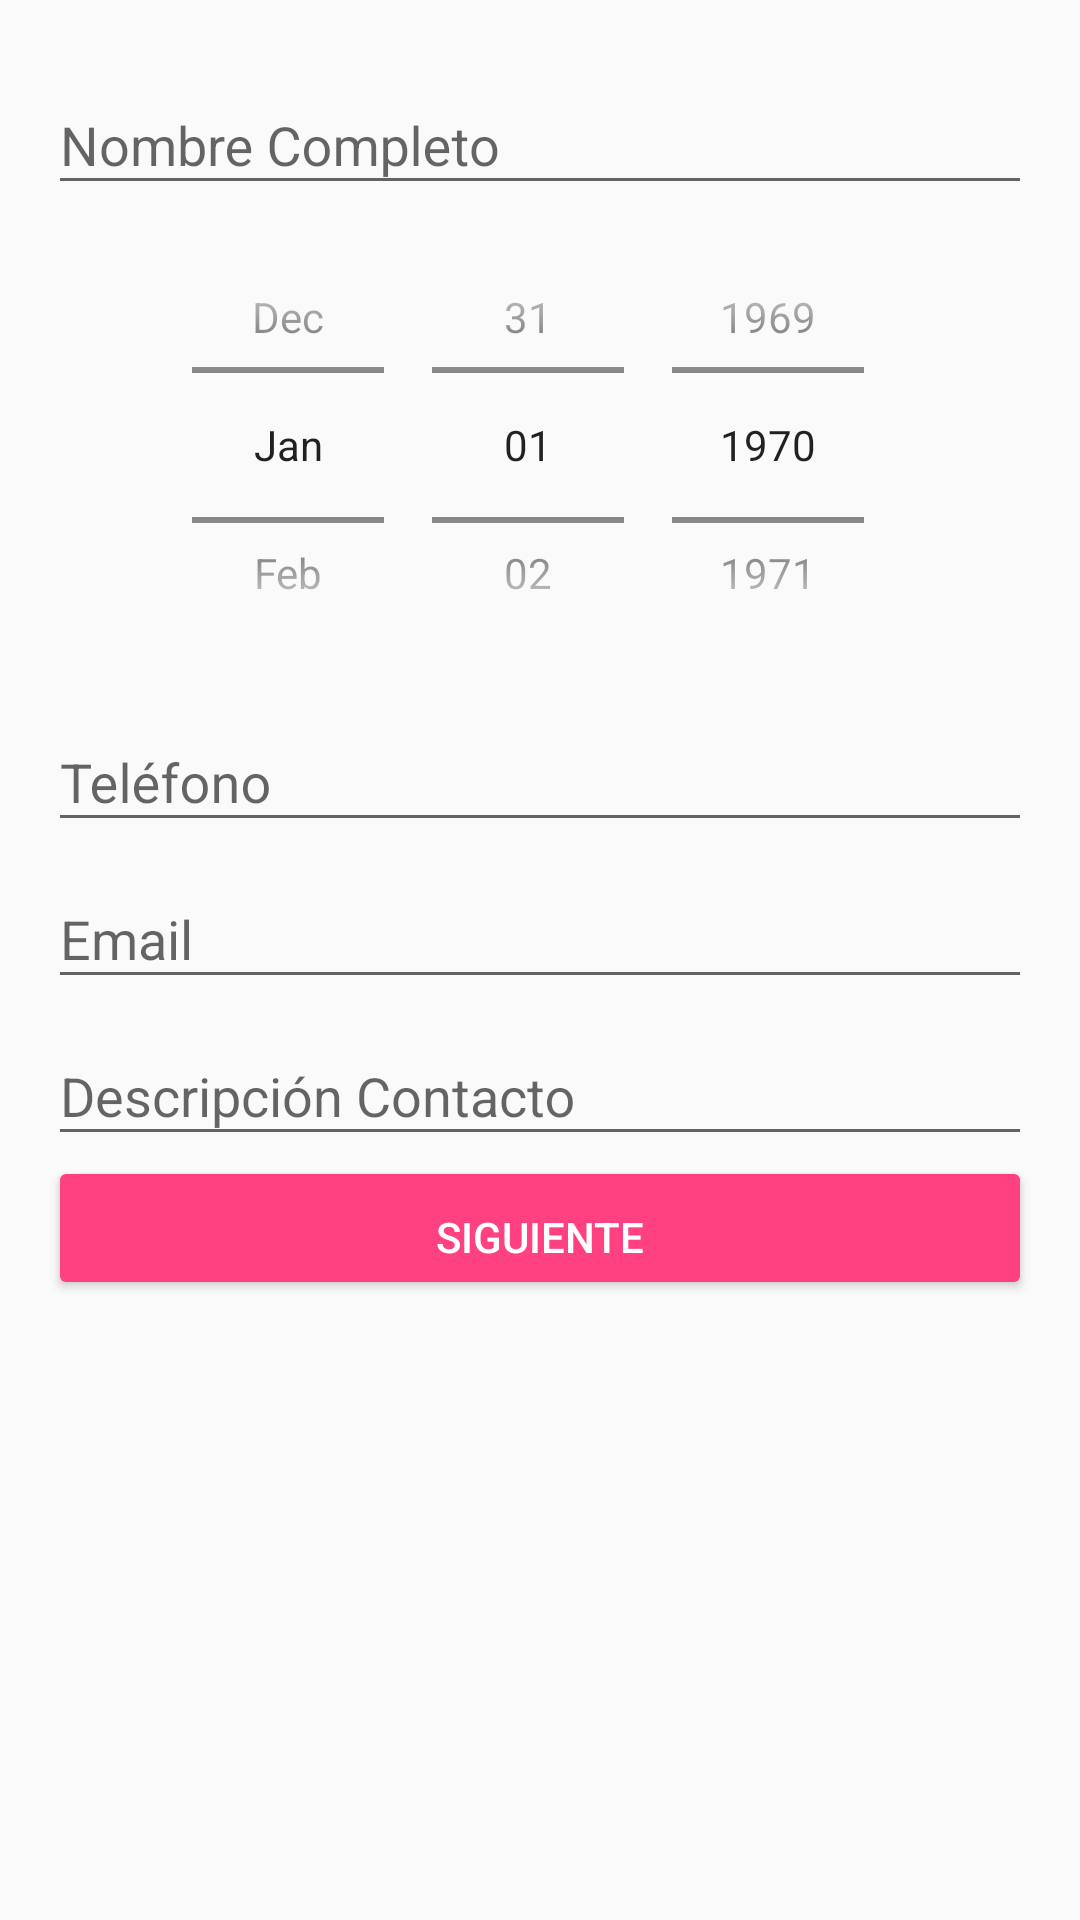

This screen was rendered from an Android layout file. Write that file and the resources it references.
<!-- AndroidManifest.xml: application theme AppTheme -->
<!-- res/layout/activity_main.xml -->
<?xml version="1.0" encoding="utf-8"?>
<LinearLayout xmlns:android="http://schemas.android.com/apk/res/android"
    xmlns:tools="http://schemas.android.com/tools"
    android:id="@+id/activity_main"
    android:layout_width="match_parent"
    android:layout_height="match_parent"
    android:paddingBottom="@dimen/activity_vertical_margin"
    android:paddingLeft="@dimen/activity_horizontal_margin"
    android:paddingRight="@dimen/activity_horizontal_margin"
    android:paddingTop="@dimen/activity_vertical_margin"
    tools:context="com.gt.example.controldatos.MainActivity"
    android:orientation="vertical">

    <android.support.design.widget.TextInputLayout
        android:id="@+id/input_layout_nombre"
        android:layout_width="match_parent"
        android:layout_height="wrap_content">

        <EditText
            android:id="@+id/etNombre"
            android:layout_width="match_parent"
            android:layout_height="wrap_content"
            android:hint="@string/hint_nombre" />
    </android.support.design.widget.TextInputLayout>

    <DatePicker
        android:id="@+id/dpFechaNacimiento"
        android:layout_width="wrap_content"
        android:layout_height="160sp"
        android:calendarViewShown="false"
        android:datePickerMode="spinner"
        android:layout_gravity="center_horizontal"/>

    <android.support.design.widget.TextInputLayout
        android:id="@+id/input_layout_telefono"
        android:layout_width="match_parent"
        android:layout_height="wrap_content">

        <EditText
            android:id="@+id/etTelefono"
            android:layout_width="match_parent"
            android:layout_height="wrap_content"
            android:hint="@string/hint_telefono" />
    </android.support.design.widget.TextInputLayout>

    <android.support.design.widget.TextInputLayout
        android:id="@+id/input_layout_email"
        android:layout_width="match_parent"
        android:layout_height="wrap_content">

        <EditText
            android:id="@+id/etMail"
            android:layout_width="match_parent"
            android:layout_height="wrap_content"
            android:hint="@string/hint_email" />
    </android.support.design.widget.TextInputLayout>

    <android.support.design.widget.TextInputLayout
        android:id="@+id/input_layout_descripcion"
        android:layout_width="match_parent"
        android:layout_height="wrap_content">

        <EditText
            android:id="@+id/etDescripcion"
            android:layout_width="match_parent"
            android:layout_height="wrap_content"
            android:hint="@string/hint_descripcion" />
    </android.support.design.widget.TextInputLayout>

    <Button
        android:id="@+id/btnSiguiente"
        android:layout_width="match_parent"
        android:layout_height="wrap_content"
        android:paddingTop="@dimen/activity_vertical_margin"
        android:text="@string/txtboton_siguiente"
        android:theme="@style/MiBotonRaised"
        android:onClick="btnClickEnviarDatos"/>

</LinearLayout>
<!-- resources referenced by this layout -->
<resources>
  <dimen name="activity_horizontal_margin">16dp</dimen>
  <dimen name="activity_vertical_margin">16dp</dimen>
  <string name="hint_descripcion">Descripción Contacto</string>
  <string name="hint_email">Email</string>
  <string name="hint_nombre">Nombre Completo</string>
  <string name="hint_telefono">Teléfono</string>
  <string name="txtboton_siguiente">Siguiente</string>
  <style name="MiBotonRaised" parent="Theme.AppCompat.Light">
          
          <item name="colorButtonNormal">@color/colorAccent</item>
          <item name="colorControlHighlight">@color/colorBlanco</item>
          <item name="android:textColor">@color/colorBlanco</item>
      </style>
  <style name="AppTheme" parent="Theme.AppCompat.Light.DarkActionBar">
          
          <item name="colorPrimary">@color/colorPrimary</item>
          <item name="colorPrimaryDark">@color/colorPrimaryDark</item>
          <item name="colorAccent">@color/colorAccent</item>
      </style>
  <color name="colorAccent">#FF4081</color>
  <color name="colorBlanco">#FFFFFF</color>
  <color name="colorPrimary">#3F51B5</color>
  <color name="colorPrimaryDark">#303F9F</color>
</resources>
